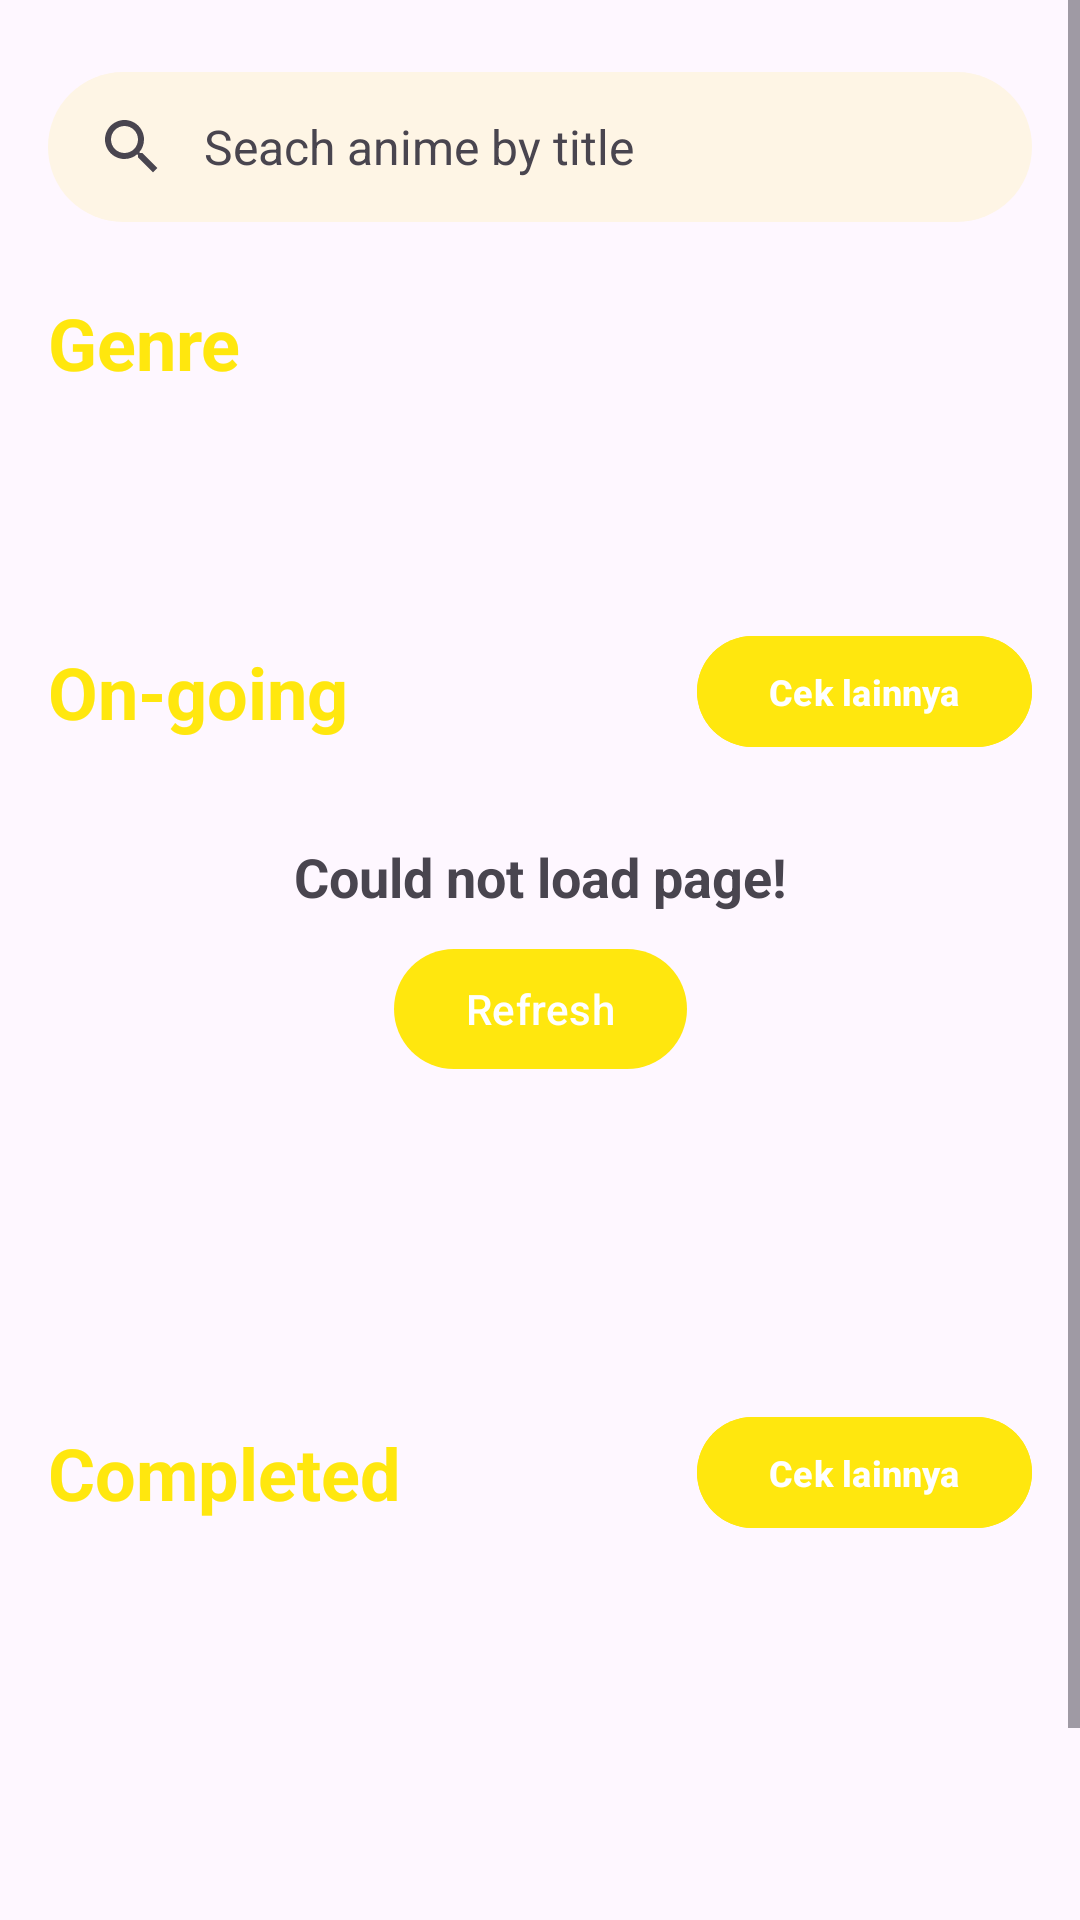

Here is an Android app screen rendered from its layout file. Give the layout XML and the strings, colors and styles it references.
<!-- AndroidManifest.xml: application theme Theme.AniFlix -->
<!-- res/layout/fragment_home.xml -->
<?xml version="1.0" encoding="utf-8"?>
<androidx.constraintlayout.widget.ConstraintLayout xmlns:android="http://schemas.android.com/apk/res/android"
    xmlns:app="http://schemas.android.com/apk/res-auto"
    xmlns:tools="http://schemas.android.com/tools"
    android:layout_width="match_parent"
    android:layout_height="match_parent"
    tools:context=".ui.home.HomeFragment">

    <ScrollView
        android:id="@+id/content"
        android:layout_width="match_parent"
        android:layout_height="0dp"
        app:layout_constraintBottom_toBottomOf="parent"
        app:layout_constraintTop_toTopOf="parent">

        <androidx.constraintlayout.widget.ConstraintLayout
            android:layout_width="match_parent"
            android:layout_height="match_parent">

            <androidx.recyclerview.widget.RecyclerView
                android:id="@+id/rv_genre"
                android:layout_width="wrap_content"
                android:layout_height="60dp"
                android:layout_marginTop="8dp"
                android:orientation="horizontal"
                android:paddingHorizontal="12dp"
                android:clipToPadding="false"
                app:layoutManager="androidx.recyclerview.widget.LinearLayoutManager"
                app:layout_constraintStart_toStartOf="parent"
                app:layout_constraintTop_toBottomOf="@+id/textView6"
                tools:listitem="@layout/item_genre" />

            <com.facebook.shimmer.ShimmerFrameLayout
                android:id="@+id/shimmer_genre"
                android:layout_width="wrap_content"
                android:layout_height="60dp"
                android:layout_marginTop="8dp"
                android:paddingHorizontal="8dp"
                android:visibility="gone"
                app:layout_constraintStart_toStartOf="parent"
                app:layout_constraintTop_toBottomOf="@+id/textView6">

                <HorizontalScrollView
                    android:layout_width="wrap_content"
                    android:layout_height="wrap_content"
                    android:scrollbars="none">

                    <LinearLayout
                        android:layout_width="wrap_content"
                        android:layout_height="60dp">

                        <include layout="@layout/item_genre_placeholder" />
                        <include layout="@layout/item_genre_placeholder" />
                        <include layout="@layout/item_genre_placeholder" />
                        <include layout="@layout/item_genre_placeholder" />
                        <include layout="@layout/item_genre_placeholder" />

                    </LinearLayout>

                </HorizontalScrollView>

            </com.facebook.shimmer.ShimmerFrameLayout>

            <com.google.android.material.search.SearchBar
                android:id="@+id/searchBar"
                android:layout_width="0dp"
                android:layout_height="50dp"
                android:layout_marginStart="16dp"
                android:layout_marginTop="24dp"
                android:layout_marginEnd="16dp"
                android:backgroundTint="?android:attr/colorBackground"
                android:hint="Seach anime by title"
                app:layout_constraintEnd_toEndOf="parent"
                app:layout_constraintStart_toStartOf="parent"
                app:layout_constraintTop_toTopOf="parent" />

            <TextView
                android:id="@+id/textView"
                android:layout_width="wrap_content"
                android:layout_height="wrap_content"
                android:layout_marginTop="16dp"
                android:text="On-going"
                android:textColor="?attr/colorAccent"
                android:textSize="24sp"
                android:textStyle="bold"
                app:layout_constraintStart_toStartOf="@+id/searchBar"
                app:layout_constraintTop_toBottomOf="@+id/rv_genre" />

            <com.facebook.shimmer.ShimmerFrameLayout
                android:id="@+id/shimmer_ongoing"
                android:layout_width="wrap_content"
                android:layout_height="wrap_content"
                android:paddingHorizontal="8dp"
                android:visibility="gone"
                app:layout_constraintStart_toStartOf="parent"
                app:layout_constraintTop_toBottomOf="@+id/textView"
                android:layout_marginTop="24dp">
                
                <HorizontalScrollView
                    android:layout_width="wrap_content"
                    android:layout_height="wrap_content"
                    android:scrollbars="none">
                    
                    <LinearLayout
                        android:layout_width="wrap_content"
                        android:layout_height="180dp">

                        <include layout="@layout/item_horizontal_placeholder" />
                        <include layout="@layout/item_horizontal_placeholder" />
                        <include layout="@layout/item_horizontal_placeholder" />

                    </LinearLayout>

                </HorizontalScrollView>

            </com.facebook.shimmer.ShimmerFrameLayout>

            <androidx.recyclerview.widget.RecyclerView
                android:id="@+id/rv_ongoing"
                android:layout_width="match_parent"
                android:layout_height="180dp"
                android:layout_marginTop="24dp"
                android:orientation="horizontal"
                android:paddingHorizontal="8dp"
                android:clipToPadding="false"
                app:layoutManager="androidx.recyclerview.widget.LinearLayoutManager"
                app:layout_constraintStart_toStartOf="parent"
                app:layout_constraintTop_toBottomOf="@+id/textView"
                tools:listitem="@layout/item_ongoing_horizontal" />

            <TextView
                android:id="@+id/textView3"
                android:layout_width="wrap_content"
                android:layout_height="wrap_content"
                android:layout_marginTop="24dp"
                android:text="Completed"
                android:textColor="?attr/colorAccent"
                android:textSize="24sp"
                android:textStyle="bold"
                app:layout_constraintStart_toStartOf="@+id/textView"
                app:layout_constraintTop_toBottomOf="@+id/rv_ongoing" />

            <androidx.recyclerview.widget.RecyclerView
                android:id="@+id/rv_complete"
                android:layout_width="match_parent"
                android:layout_height="180dp"
                android:layout_marginTop="24dp"
                android:orientation="horizontal"
                android:paddingHorizontal="8dp"
                android:clipToPadding="false"
                app:layoutManager="androidx.recyclerview.widget.LinearLayoutManager"
                app:layout_constraintStart_toStartOf="@+id/textView3"
                app:layout_constraintTop_toBottomOf="@+id/textView3"
                tools:listitem="@layout/item_ongoing_horizontal" />

            <com.facebook.shimmer.ShimmerFrameLayout
                android:id="@+id/shimmer_complete"
                android:layout_width="wrap_content"
                android:layout_height="wrap_content"
                android:visibility="gone"
                android:layout_marginTop="24dp"
                android:paddingHorizontal="8dp"
                app:layout_constraintStart_toStartOf="parent"
                app:layout_constraintTop_toBottomOf="@+id/textView3">

                <HorizontalScrollView
                    android:layout_width="wrap_content"
                    android:layout_height="wrap_content"
                    android:scrollbars="none">

                    <LinearLayout
                        android:layout_width="wrap_content"
                        android:layout_height="180dp">

                        <include layout="@layout/item_horizontal_placeholder" />

                        <include layout="@layout/item_horizontal_placeholder" />

                        <include layout="@layout/item_horizontal_placeholder" />

                    </LinearLayout>

                </HorizontalScrollView>

            </com.facebook.shimmer.ShimmerFrameLayout>

            <com.google.android.material.button.MaterialButton
                android:id="@+id/btn_all_ongoing"
                android:layout_width="wrap_content"
                android:layout_height="45dp"
                android:layout_marginEnd="16dp"
                android:text="Cek lainnya"
                android:textSize="12sp"
                android:textStyle="bold"
                android:backgroundTint="@color/accent"
                app:layout_constraintBottom_toBottomOf="@+id/textView"
                app:layout_constraintEnd_toEndOf="parent"
                app:layout_constraintTop_toTopOf="@+id/textView" />

            <com.google.android.material.button.MaterialButton
                android:id="@+id/btn_all_complete"
                android:layout_width="wrap_content"
                android:layout_height="45dp"
                android:layout_marginEnd="16dp"
                android:text="Cek lainnya"
                android:textSize="12sp"
                android:textStyle="bold"
                android:backgroundTint="?attr/colorAccent"
                app:layout_constraintBottom_toBottomOf="@+id/textView3"
                app:layout_constraintEnd_toEndOf="parent"
                app:layout_constraintTop_toTopOf="@+id/textView3" />

            <TextView
                android:id="@+id/textView6"
                android:layout_width="wrap_content"
                android:layout_height="wrap_content"
                android:layout_marginTop="24dp"
                android:text="Genre"
                android:textStyle="bold"
                android:textSize="24sp"
                android:textColor="?attr/colorAccent"
                app:layout_constraintStart_toStartOf="@+id/searchBar"
                app:layout_constraintTop_toBottomOf="@+id/searchBar" />

        </androidx.constraintlayout.widget.ConstraintLayout>

    </ScrollView>

    <LinearLayout
        android:id="@+id/layout_error"
        android:layout_width="wrap_content"
        android:layout_height="wrap_content"
        android:orientation="vertical"
        android:gravity="center"
        app:layout_constraintBottom_toBottomOf="parent"
        app:layout_constraintEnd_toEndOf="parent"
        app:layout_constraintStart_toStartOf="parent"
        app:layout_constraintTop_toTopOf="parent">

        <TextView
            android:id="@+id/textView7"
            android:layout_width="wrap_content"
            android:layout_height="wrap_content"
            android:text="Could not load page!"
            android:textSize="18sp"
            android:textStyle="bold" />

        <com.google.android.material.button.MaterialButton
            android:id="@+id/btn_refresh"
            android:layout_width="wrap_content"
            android:layout_height="wrap_content"
            android:layout_marginTop="8dp"
            android:text="Refresh" />


    </LinearLayout>


</androidx.constraintlayout.widget.ConstraintLayout>
<!-- res/layout/item_genre.xml (included above) -->
<?xml version="1.0" encoding="utf-8"?>
<LinearLayout xmlns:android="http://schemas.android.com/apk/res/android"
    xmlns:app="http://schemas.android.com/apk/res-auto"
    android:layout_width="wrap_content"
    android:layout_height="match_parent"
    android:paddingHorizontal="4dp"
    xmlns:tools="http://schemas.android.com/tools">

    <com.google.android.material.chip.Chip
        android:id="@+id/chip"
        android:layout_width="wrap_content"
        android:layout_height="match_parent"
        app:chipCornerRadius="28dp"
        app:chipStrokeWidth="0dp"
        tools:text="@tools:sample/lorem" />

</LinearLayout>
<!-- res/layout/item_genre_placeholder.xml (included above) -->
<?xml version="1.0" encoding="utf-8"?>
<LinearLayout xmlns:android="http://schemas.android.com/apk/res/android"
    xmlns:app="http://schemas.android.com/apk/res-auto"
    android:layout_width="wrap_content"
    android:layout_height="match_parent"
    xmlns:tools="http://schemas.android.com/tools">

    <com.google.android.material.chip.Chip
        android:id="@+id/chip"
        android:layout_width="95dp"
        android:layout_height="match_parent"
        app:chipCornerRadius="28dp"
        android:backgroundTint="?attr/colorSecondary"
        app:chipStrokeWidth="0dp" />

</LinearLayout>
<!-- res/layout/item_horizontal_placeholder.xml (included above) -->
<?xml version="1.0" encoding="utf-8"?>
<androidx.constraintlayout.widget.ConstraintLayout xmlns:android="http://schemas.android.com/apk/res/android"
    xmlns:app="http://schemas.android.com/apk/res-auto"
    xmlns:tools="http://schemas.android.com/tools"
    android:layout_width="wrap_content"
    android:layout_height="match_parent">

    <androidx.cardview.widget.CardView
        android:layout_width="130dp"
        android:layout_height="match_parent"
        android:layout_marginStart="8dp"
        android:layout_marginEnd="8dp"
        app:cardCornerRadius="28dp"
        app:layout_constraintEnd_toEndOf="parent"
        app:layout_constraintStart_toStartOf="parent"
        app:layout_constraintTop_toTopOf="parent">

        <androidx.constraintlayout.widget.ConstraintLayout
            android:layout_width="match_parent"
            android:layout_height="match_parent">

            <ImageView
                android:id="@+id/img_thumbnail"
                android:layout_width="match_parent"
                android:layout_height="match_parent"
                android:scaleType="centerCrop"
                android:background="@drawable/background_placeholder"
                tools:layout_editor_absoluteX="129dp"
                tools:layout_editor_absoluteY="2dp" />

            <ImageView
                android:layout_width="match_parent"
                android:layout_height="match_parent"
                android:visibility="gone"
                android:background="@drawable/thumbnail_gradient" />

            <TextView
                android:id="@+id/tv_day_updated"
                android:layout_width="0dp"
                android:layout_height="wrap_content"
                android:ellipsize="end"
                android:maxLines="1"
                android:textColor="@color/white"
                android:textSize="9sp"
                android:textStyle="bold"
                app:layout_constraintBottom_toTopOf="@+id/tv_title"
                app:layout_constraintEnd_toEndOf="@+id/tv_uploaded_on"
                app:layout_constraintStart_toStartOf="@+id/tv_uploaded_on" />

            <TextView
                android:id="@+id/tv_title"
                android:layout_width="0dp"
                android:layout_height="wrap_content"
                android:layout_marginBottom="4dp"
                android:ellipsize="end"
                android:maxLines="1"
                android:textColor="@color/white"
                android:textSize="12sp"
                android:textStyle="bold"
                android:visibility="gone"
                app:layout_constraintBottom_toTopOf="@+id/tv_uploaded_on"
                app:layout_constraintEnd_toEndOf="@+id/tv_uploaded_on"
                app:layout_constraintStart_toStartOf="@+id/tv_uploaded_on"
                tools:text="@tools:sample/lorem/random" />

            <TextView
                android:id="@+id/tv_uploaded_on"
                android:layout_width="0dp"
                android:layout_height="wrap_content"
                android:layout_marginStart="16dp"
                android:layout_marginEnd="16dp"
                android:layout_marginBottom="24dp"
                android:ellipsize="end"
                android:textSize="9sp"
                android:maxLines="1"
                android:visibility="gone"
                android:textColor="@color/white"
                app:layout_constraintBottom_toBottomOf="parent"
                app:layout_constraintEnd_toEndOf="parent"
                app:layout_constraintStart_toStartOf="parent"
                tools:text="@tools:sample/lorem/random" />


        </androidx.constraintlayout.widget.ConstraintLayout>

    </androidx.cardview.widget.CardView>

</androidx.constraintlayout.widget.ConstraintLayout>
<!-- res/layout/item_ongoing_horizontal.xml (included above) -->
<?xml version="1.0" encoding="utf-8"?>
<androidx.constraintlayout.widget.ConstraintLayout xmlns:android="http://schemas.android.com/apk/res/android"
    xmlns:app="http://schemas.android.com/apk/res-auto"
    xmlns:tools="http://schemas.android.com/tools"
    android:layout_width="wrap_content"
    android:layout_height="match_parent">

    <androidx.cardview.widget.CardView
        android:layout_width="130dp"
        android:layout_height="match_parent"
        android:layout_marginStart="8dp"
        android:layout_marginEnd="8dp"
        app:cardCornerRadius="28dp"
        app:layout_constraintEnd_toEndOf="parent"
        app:layout_constraintStart_toStartOf="parent"
        app:layout_constraintTop_toTopOf="parent">

        <androidx.constraintlayout.widget.ConstraintLayout
            android:layout_width="match_parent"
            android:layout_height="match_parent">

            <ImageView
                android:id="@+id/img_thumbnail"
                android:layout_width="match_parent"
                android:layout_height="match_parent"
                android:scaleType="centerCrop"
                tools:layout_editor_absoluteX="129dp"
                tools:layout_editor_absoluteY="2dp"
                tools:srcCompat="@tools:sample/backgrounds/scenic" />

            <ImageView
                android:layout_width="match_parent"
                android:layout_height="match_parent"
                android:background="@drawable/thumbnail_gradient" />

            <TextView
                android:id="@+id/tv_day_updated"
                android:layout_width="0dp"
                android:layout_height="wrap_content"
                android:ellipsize="end"
                android:maxLines="1"
                android:textColor="@color/white"
                android:textSize="9sp"
                android:textStyle="bold"
                app:layout_constraintBottom_toTopOf="@+id/tv_title"
                app:layout_constraintEnd_toEndOf="@+id/tv_uploaded_on"
                app:layout_constraintStart_toStartOf="@+id/tv_uploaded_on"
                tools:text="@tools:sample/date/day_of_week" />

            <TextView
                android:id="@+id/tv_title"
                android:layout_width="0dp"
                android:layout_height="wrap_content"
                android:layout_marginBottom="4dp"
                android:ellipsize="end"
                android:maxLines="1"
                android:textColor="@color/white"
                android:textSize="12sp"
                android:textStyle="bold"
                app:layout_constraintBottom_toTopOf="@+id/tv_uploaded_on"
                app:layout_constraintEnd_toEndOf="@+id/tv_uploaded_on"
                app:layout_constraintStart_toStartOf="@+id/tv_uploaded_on"
                tools:text="@tools:sample/lorem/random" />

            <TextView
                android:id="@+id/tv_uploaded_on"
                android:layout_width="0dp"
                android:layout_height="wrap_content"
                android:layout_marginStart="16dp"
                android:layout_marginEnd="16dp"
                android:layout_marginBottom="24dp"
                android:ellipsize="end"
                android:textSize="9sp"
                android:maxLines="1"
                android:textColor="@color/white"
                app:layout_constraintBottom_toBottomOf="parent"
                app:layout_constraintEnd_toEndOf="parent"
                app:layout_constraintStart_toStartOf="parent"
                tools:text="@tools:sample/lorem/random" />


        </androidx.constraintlayout.widget.ConstraintLayout>

    </androidx.cardview.widget.CardView>

</androidx.constraintlayout.widget.ConstraintLayout>
<!-- resources referenced by this layout -->
<resources>
  <color name="accent">#FFE70E</color>
  <color name="white">#FFFFFFFF</color>
  <!-- drawable background_placeholder (drawable) -->
  <?xml version="1.0" encoding="utf-8"?>
  <shape xmlns:android="http://schemas.android.com/apk/res/android"
      android:shape="rectangle">
      <solid android:color="?attr/colorSecondary" />
      <corners android:radius="28dp" />
  </shape>
  <!-- drawable thumbnail_gradient (drawable) -->
  <?xml version="1.0" encoding="utf-8"?>
  <shape xmlns:android="http://schemas.android.com/apk/res/android"
      android:shape="rectangle">
      <gradient
          android:angle="90"
          android:startColor="#000000"
          android:endColor="#00000000"
          android:type="linear"/>
  </shape>
  <style name="Theme.AniFlix" parent="Base.Theme.AniFlix" />
  <style name="Base.Theme.AniFlix" parent="Theme.Material3.DayNight.NoActionBar">
          
          <item name="colorPrimary">@color/primary</item>
          <item name="colorSecondary">@color/secondary</item>
          <item name="colorAccent">@color/accent</item>
      </style>
  <color name="primary">#FFE70E</color>
  <color name="secondary">#4A4458</color>
</resources>
